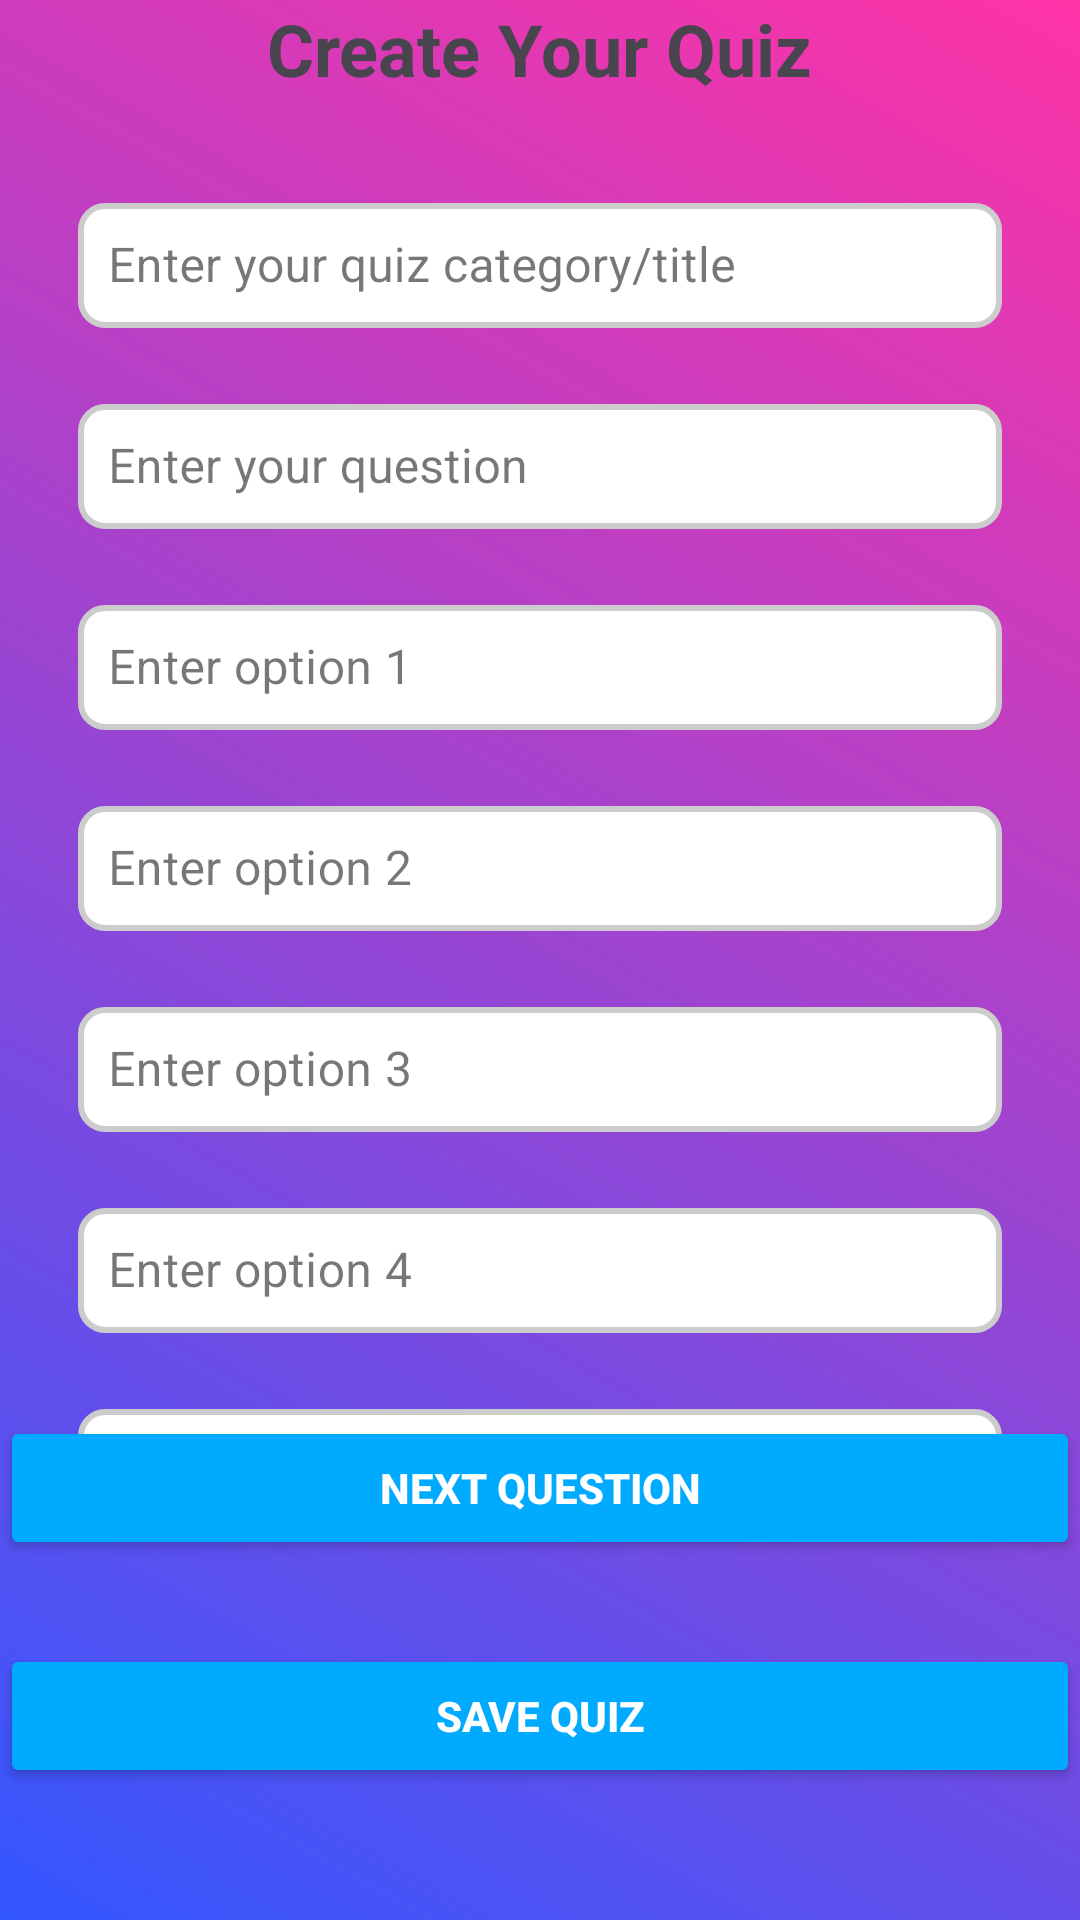

Android layout source for this screen:
<!-- AndroidManifest.xml: application theme Theme.St_NoBrainerQuizApp -->
<!-- res/layout/activity_own_quiz.xml -->
<?xml version="1.0" encoding="utf-8"?>
<androidx.constraintlayout.widget.ConstraintLayout xmlns:android="http://schemas.android.com/apk/res/android"
    xmlns:app="http://schemas.android.com/apk/res-auto"
    xmlns:tools="http://schemas.android.com/tools"
    android:id="@+id/main"
    android:layout_width="match_parent"
    android:layout_height="match_parent"
    android:background="@drawable/background_gradient"
    tools:context=".OwnQuiz.OwnQuizActivity">
    <TextView
        android:id="@+id/tv_create_quiz_title"
        android:layout_width="wrap_content"
        android:layout_height="wrap_content"
        android:text="Create Your Quiz"
        android:textSize="24sp"
        android:textStyle="bold"
        android:layout_marginBottom="24dp"
        app:layout_constraintTop_toTopOf="parent"
        app:layout_constraintStart_toStartOf="parent"
        app:layout_constraintEnd_toEndOf="parent" />

    <ScrollView
        android:layout_width="match_parent"
        android:layout_height="0dp"
        app:layout_constraintTop_toBottomOf="@id/tv_create_quiz_title"
        app:layout_constraintBottom_toTopOf="@+id/button_save"
        app:layout_constraintStart_toStartOf="parent"
        app:layout_constraintEnd_toEndOf="parent">

        <LinearLayout
            android:layout_width="match_parent"
            android:layout_height="wrap_content"
            android:orientation="vertical"
            android:padding="10dp">
            <com.google.android.material.textfield.TextInputLayout
                android:id="@+id/edit_quiz_title1"
                android:layout_width="match_parent"
                android:layout_height="wrap_content"
                android:layout_marginStart="16dp"
                android:layout_marginEnd="16dp"
                android:layout_marginTop="20dp"
                style="@style/Widget.MaterialComponents.TextInputLayout.OutlinedBox">

                <com.google.android.material.textfield.TextInputEditText
                    android:id="@+id/edit_quiz_title"
                    android:layout_width="match_parent"
                    android:layout_height="wrap_content"
                    android:background="@drawable/edit_text_background"
                    android:hint="Enter your quiz category/title"
                    android:inputType="text"
                    android:padding="10dp"
                    android:textSize="16sp" />
            </com.google.android.material.textfield.TextInputLayout>



            <com.google.android.material.textfield.TextInputLayout
                android:id="@+id/edit_question1"
                android:layout_width="match_parent"
                android:layout_height="wrap_content"
                android:layout_marginStart="16dp"
                android:layout_marginEnd="16dp"
                android:layout_marginTop="20dp"
                style="@style/Widget.MaterialComponents.TextInputLayout.OutlinedBox">

                <com.google.android.material.textfield.TextInputEditText
                    android:id="@+id/edit_question"
                    android:layout_width="match_parent"
                    android:layout_height="wrap_content"
                    android:hint="Enter your question"
                    android:background="@drawable/edit_text_background"
                    android:inputType="text"
                    android:textSize="16sp"
                    android:padding="10dp" />
            </com.google.android.material.textfield.TextInputLayout>

            <com.google.android.material.textfield.TextInputLayout
                android:id="@+id/txtOption1"
                android:layout_width="match_parent"
                android:layout_height="wrap_content"
                android:layout_marginStart="16dp"
                android:layout_marginEnd="16dp"
                android:layout_marginTop="20dp"
                style="@style/Widget.MaterialComponents.TextInputLayout.OutlinedBox">

                <com.google.android.material.textfield.TextInputEditText
                    android:id="@+id/edit_option1"
                    android:layout_width="match_parent"
                    android:layout_height="wrap_content"
                    android:background="@drawable/edit_text_background"
                    android:hint="Enter option 1"
                    android:inputType="text"
                    android:textSize="16sp"
                    android:padding="10dp" />
            </com.google.android.material.textfield.TextInputLayout>

            <com.google.android.material.textfield.TextInputLayout
                android:id="@+id/txtOption2"
                android:layout_width="match_parent"
                android:layout_height="wrap_content"
                android:layout_marginStart="16dp"
                android:layout_marginEnd="16dp"
                android:layout_marginTop="20dp"
                style="@style/Widget.MaterialComponents.TextInputLayout.OutlinedBox">

                <com.google.android.material.textfield.TextInputEditText
                    android:id="@+id/edit_option2"
                    android:layout_width="match_parent"
                    android:layout_height="wrap_content"
                    android:hint="Enter option 2"
                    android:background="@drawable/edit_text_background"
                    android:inputType="text"
                    android:textSize="16sp"
                    android:padding="10dp" />
            </com.google.android.material.textfield.TextInputLayout>

            <com.google.android.material.textfield.TextInputLayout
                android:id="@+id/txtOption3"
                android:layout_width="match_parent"
                android:layout_height="wrap_content"
                android:layout_marginStart="16dp"
                android:layout_marginEnd="16dp"
                android:layout_marginTop="20dp"
                style="@style/Widget.MaterialComponents.TextInputLayout.OutlinedBox">

                <com.google.android.material.textfield.TextInputEditText
                    android:id="@+id/edit_option3"
                    android:layout_width="match_parent"
                    android:layout_height="wrap_content"
                    android:hint="Enter option 3"
                    android:background="@drawable/edit_text_background"
                    android:inputType="text"
                    android:textSize="16sp"
                    android:padding="10dp" />
            </com.google.android.material.textfield.TextInputLayout>

            <com.google.android.material.textfield.TextInputLayout
                android:id="@+id/txtOption4"
                android:layout_width="match_parent"
                android:layout_height="wrap_content"
                android:layout_marginStart="16dp"
                android:layout_marginEnd="16dp"
                android:layout_marginTop="20dp"
                style="@style/Widget.MaterialComponents.TextInputLayout.OutlinedBox">

                <com.google.android.material.textfield.TextInputEditText
                    android:id="@+id/edit_option4"
                    android:layout_width="match_parent"
                    android:layout_height="wrap_content"
                    android:hint="Enter option 4"
                    android:background="@drawable/edit_text_background"
                    android:inputType="text"
                    android:textSize="16sp"
                    android:padding="10dp" />
            </com.google.android.material.textfield.TextInputLayout>

            <com.google.android.material.textfield.TextInputLayout
                android:id="@+id/txtHint"
                android:layout_width="match_parent"
                android:layout_height="wrap_content"
                android:layout_marginStart="16dp"
                android:layout_marginEnd="16dp"
                android:layout_marginTop="20dp"
                style="@style/Widget.MaterialComponents.TextInputLayout.OutlinedBox">

                <com.google.android.material.textfield.TextInputEditText
                    android:id="@+id/edit_correct_answer"
                    android:layout_width="match_parent"
                    android:layout_height="wrap_content"
                    android:hint="Correct Answer (1-4)"
                    android:inputType="number"
                    android:background="@drawable/edit_text_background"
                    android:textSize="16sp"
                    android:padding="10dp" />
            </com.google.android.material.textfield.TextInputLayout>

        </LinearLayout>
    </ScrollView>

    <Button
        android:id="@+id/button_next_question"
        android:layout_width="match_parent"
        android:layout_height="wrap_content"
        android:layout_marginBottom="120dp"
        android:backgroundTint="#00AAFF"
        android:text="Next Question"
        android:textColor="@android:color/white"
        android:textStyle="bold"
        app:layout_constraintBottom_toBottomOf="parent"
        app:layout_constraintEnd_toEndOf="parent"
        app:layout_constraintHorizontal_bias="0.0"
        app:layout_constraintStart_toStartOf="parent" />

    <Button
        android:id="@+id/button_save"
        android:layout_width="match_parent"
        android:layout_height="wrap_content"
        android:layout_marginBottom="44dp"
        android:backgroundTint="#00AAFF"
        android:text="Save Quiz"
        android:textColor="@android:color/white"
        android:textStyle="bold"
        app:layout_constraintBottom_toBottomOf="parent"
        app:layout_constraintEnd_toEndOf="parent"
        app:layout_constraintHorizontal_bias="0.0"
        app:layout_constraintStart_toStartOf="parent" />

</androidx.constraintlayout.widget.ConstraintLayout>
<!-- resources referenced by this layout -->
<resources>
  <!-- drawable background_gradient (drawable) -->
  <?xml version="1.0" encoding="utf-8"?>
  <layer-list xmlns:android="http://schemas.android.com/apk/res/android">
      <item>
          <shape>
              <gradient
                  android:angle="45"
                  android:endColor="#FF33A6"
                  android:startColor="#3357FF"
                  android:type="linear" />
          </shape>
      </item>
  </layer-list>
  <!-- drawable edit_text_background (drawable) -->
  <?xml version="1.0" encoding="utf-8"?>
  <selector xmlns:android="http://schemas.android.com/apk/res/android">
      <item>
          <shape android:shape="rectangle">
              <solid android:color="#FFFFFF" />
              <corners android:radius="8dp" />
              <stroke
                  android:width="2dp"
                  android:color="#CCCCCC" />
              <padding
                  android:left="10dp"
                  android:right="10dp"
                  android:top="10dp"
                  android:bottom="10dp" />
          </shape>
      </item>
  </selector>
  <style name="Theme.St_NoBrainerQuizApp" parent="Base.Theme.St_NoBrainerQuizApp" />
  <style name="Base.Theme.St_NoBrainerQuizApp" parent="Theme.Material3.DayNight.NoActionBar">
          
          
      </style>
</resources>
